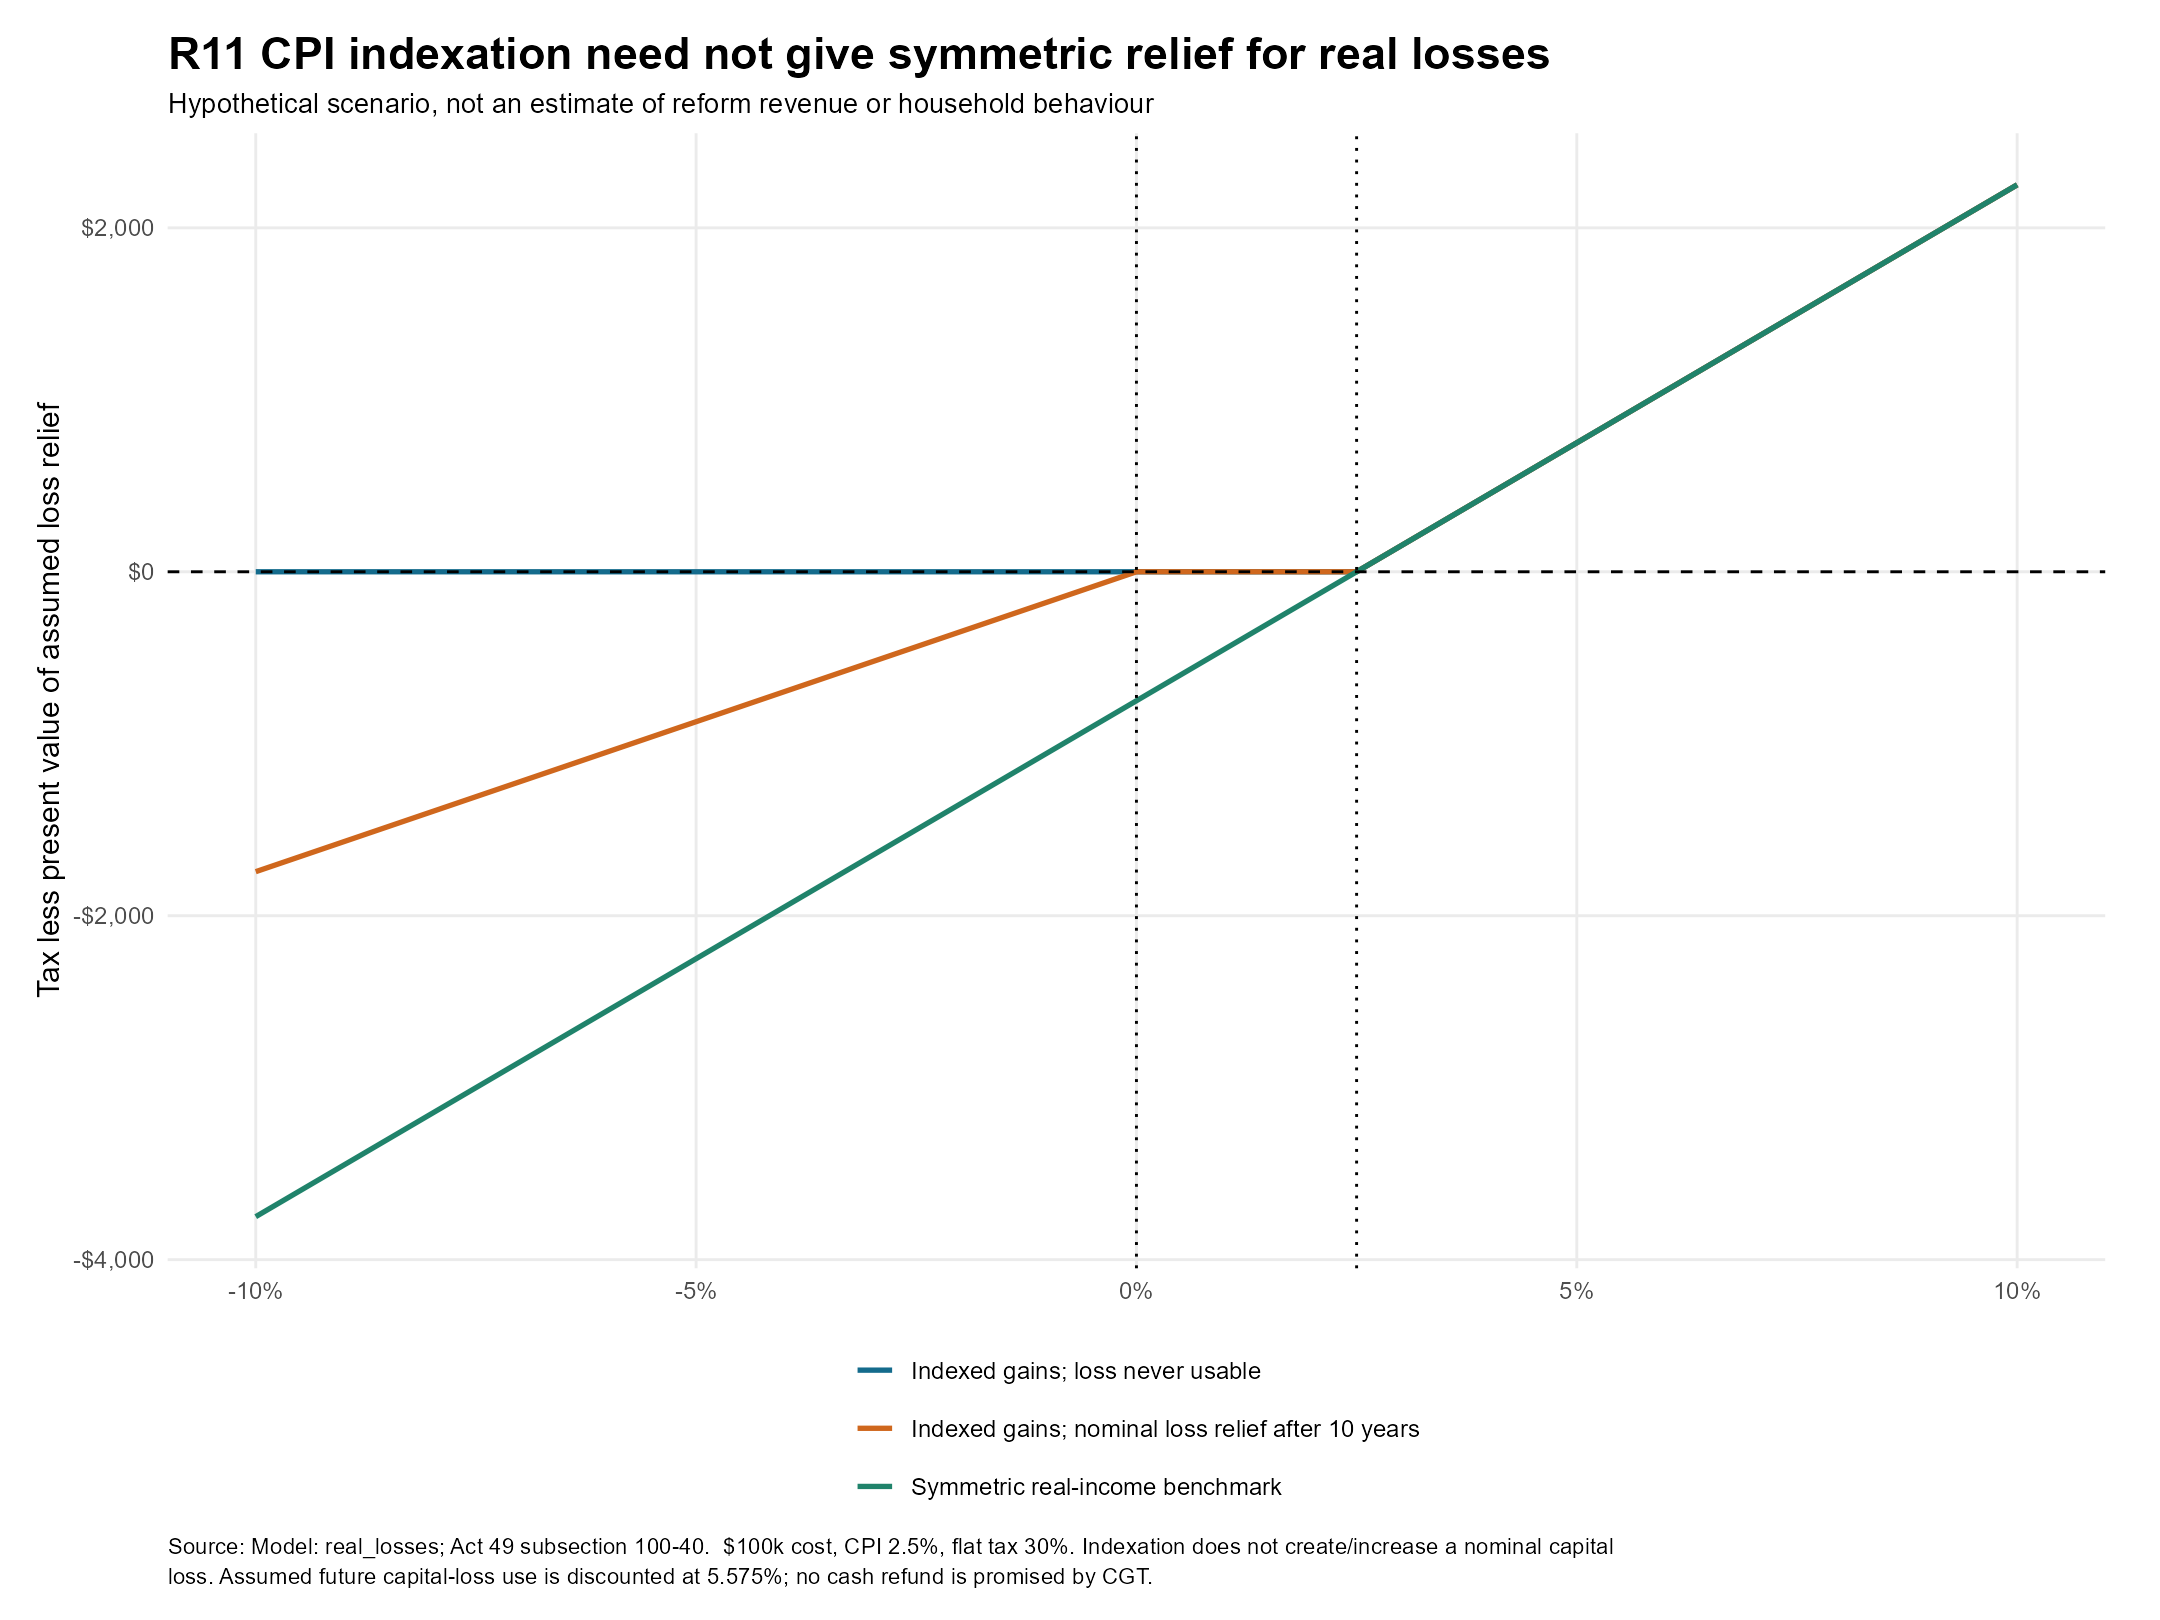

Data behind this chart, as committed beside it:
nominal_return, system, principal, sale, indexed_basis, real_gain, tax
-0.1, Indexed gains; loss never usable, 100000, 90000, 102500, -12500, 0
-0.1, Indexed gains; nominal loss relief after…, 100000, 90000, 102500, -12500, -1744
-0.1, Symmetric real-income benchmark, 100000, 90000, 102500, -12500, -3750
-0.099, Indexed gains; loss never usable, 100000, 90100, 102500, -12400, 0
-0.099, Indexed gains; nominal loss relief after…, 100000, 90100, 102500, -12400, -1726
-0.099, Symmetric real-income benchmark, 100000, 90100, 102500, -12400, -3720
-0.098, Indexed gains; loss never usable, 100000, 90200, 102500, -12300, 0
-0.098, Indexed gains; nominal loss relief after…, 100000, 90200, 102500, -12300, -1709
-0.098, Symmetric real-income benchmark, 100000, 90200, 102500, -12300, -3690
-0.097, Indexed gains; loss never usable, 100000, 90300, 102500, -12200, 0
-0.097, Indexed gains; nominal loss relief after…, 100000, 90300, 102500, -12200, -1692
-0.097, Symmetric real-income benchmark, 100000, 90300, 102500, -12200, -3660
-0.096, Indexed gains; loss never usable, 100000, 90400, 102500, -12100, 0
-0.096, Indexed gains; nominal loss relief after…, 100000, 90400, 102500, -12100, -1674
-0.096, Symmetric real-income benchmark, 100000, 90400, 102500, -12100, -3630
-0.095, Indexed gains; loss never usable, 100000, 90500, 102500, -12000, 0
-0.095, Indexed gains; nominal loss relief after…, 100000, 90500, 102500, -12000, -1657
-0.095, Symmetric real-income benchmark, 100000, 90500, 102500, -12000, -3600
-0.094, Indexed gains; loss never usable, 100000, 90600, 102500, -11900, 0
-0.094, Indexed gains; nominal loss relief after…, 100000, 90600, 102500, -11900, -1639
-0.094, Symmetric real-income benchmark, 100000, 90600, 102500, -11900, -3570
-0.093, Indexed gains; loss never usable, 100000, 90700, 102500, -11800, 0
-0.093, Indexed gains; nominal loss relief after…, 100000, 90700, 102500, -11800, -1622
-0.093, Symmetric real-income benchmark, 100000, 90700, 102500, -11800, -3540
-0.092, Indexed gains; loss never usable, 100000, 90800, 102500, -11700, 0
-0.092, Indexed gains; nominal loss relief after…, 100000, 90800, 102500, -11700, -1604
-0.092, Symmetric real-income benchmark, 100000, 90800, 102500, -11700, -3510
-0.091, Indexed gains; loss never usable, 100000, 90900, 102500, -11600, 0
-0.091, Indexed gains; nominal loss relief after…, 100000, 90900, 102500, -11600, -1587
-0.091, Symmetric real-income benchmark, 100000, 90900, 102500, -11600, -3480
-0.09, Indexed gains; loss never usable, 100000, 91000, 102500, -11500, 0
-0.09, Indexed gains; nominal loss relief after…, 100000, 91000, 102500, -11500, -1569
-0.09, Symmetric real-income benchmark, 100000, 91000, 102500, -11500, -3450
-0.089, Indexed gains; loss never usable, 100000, 91100, 102500, -11400, 0
-0.089, Indexed gains; nominal loss relief after…, 100000, 91100, 102500, -11400, -1552
-0.089, Symmetric real-income benchmark, 100000, 91100, 102500, -11400, -3420
-0.088, Indexed gains; loss never usable, 100000, 91200, 102500, -11300, 0
-0.088, Indexed gains; nominal loss relief after…, 100000, 91200, 102500, -11300, -1535
-0.088, Symmetric real-income benchmark, 100000, 91200, 102500, -11300, -3390
-0.087, Indexed gains; loss never usable, 100000, 91300, 102500, -11200, 0
-0.087, Indexed gains; nominal loss relief after…, 100000, 91300, 102500, -11200, -1517
-0.087, Symmetric real-income benchmark, 100000, 91300, 102500, -11200, -3360
-0.086, Indexed gains; loss never usable, 100000, 91400, 102500, -11100, 0
-0.086, Indexed gains; nominal loss relief after…, 100000, 91400, 102500, -11100, -1500
-0.086, Symmetric real-income benchmark, 100000, 91400, 102500, -11100, -3330
-0.085, Indexed gains; loss never usable, 100000, 91500, 102500, -11000, 0
-0.085, Indexed gains; nominal loss relief after…, 100000, 91500, 102500, -11000, -1482
-0.085, Symmetric real-income benchmark, 100000, 91500, 102500, -11000, -3300
-0.084, Indexed gains; loss never usable, 100000, 91600, 102500, -10900, 0
-0.084, Indexed gains; nominal loss relief after…, 100000, 91600, 102500, -10900, -1465
-0.084, Symmetric real-income benchmark, 100000, 91600, 102500, -10900, -3270
-0.083, Indexed gains; loss never usable, 100000, 91700, 102500, -10800, 0
-0.083, Indexed gains; nominal loss relief after…, 100000, 91700, 102500, -10800, -1447
-0.083, Symmetric real-income benchmark, 100000, 91700, 102500, -10800, -3240
-0.082, Indexed gains; loss never usable, 100000, 91800, 102500, -10700, 0
-0.082, Indexed gains; nominal loss relief after…, 100000, 91800, 102500, -10700, -1430
-0.082, Symmetric real-income benchmark, 100000, 91800, 102500, -10700, -3210
-0.081, Indexed gains; loss never usable, 100000, 91900, 102500, -10600, 0
-0.081, Indexed gains; nominal loss relief after…, 100000, 91900, 102500, -10600, -1413
-0.081, Symmetric real-income benchmark, 100000, 91900, 102500, -10600, -3180
... 543 more rows
